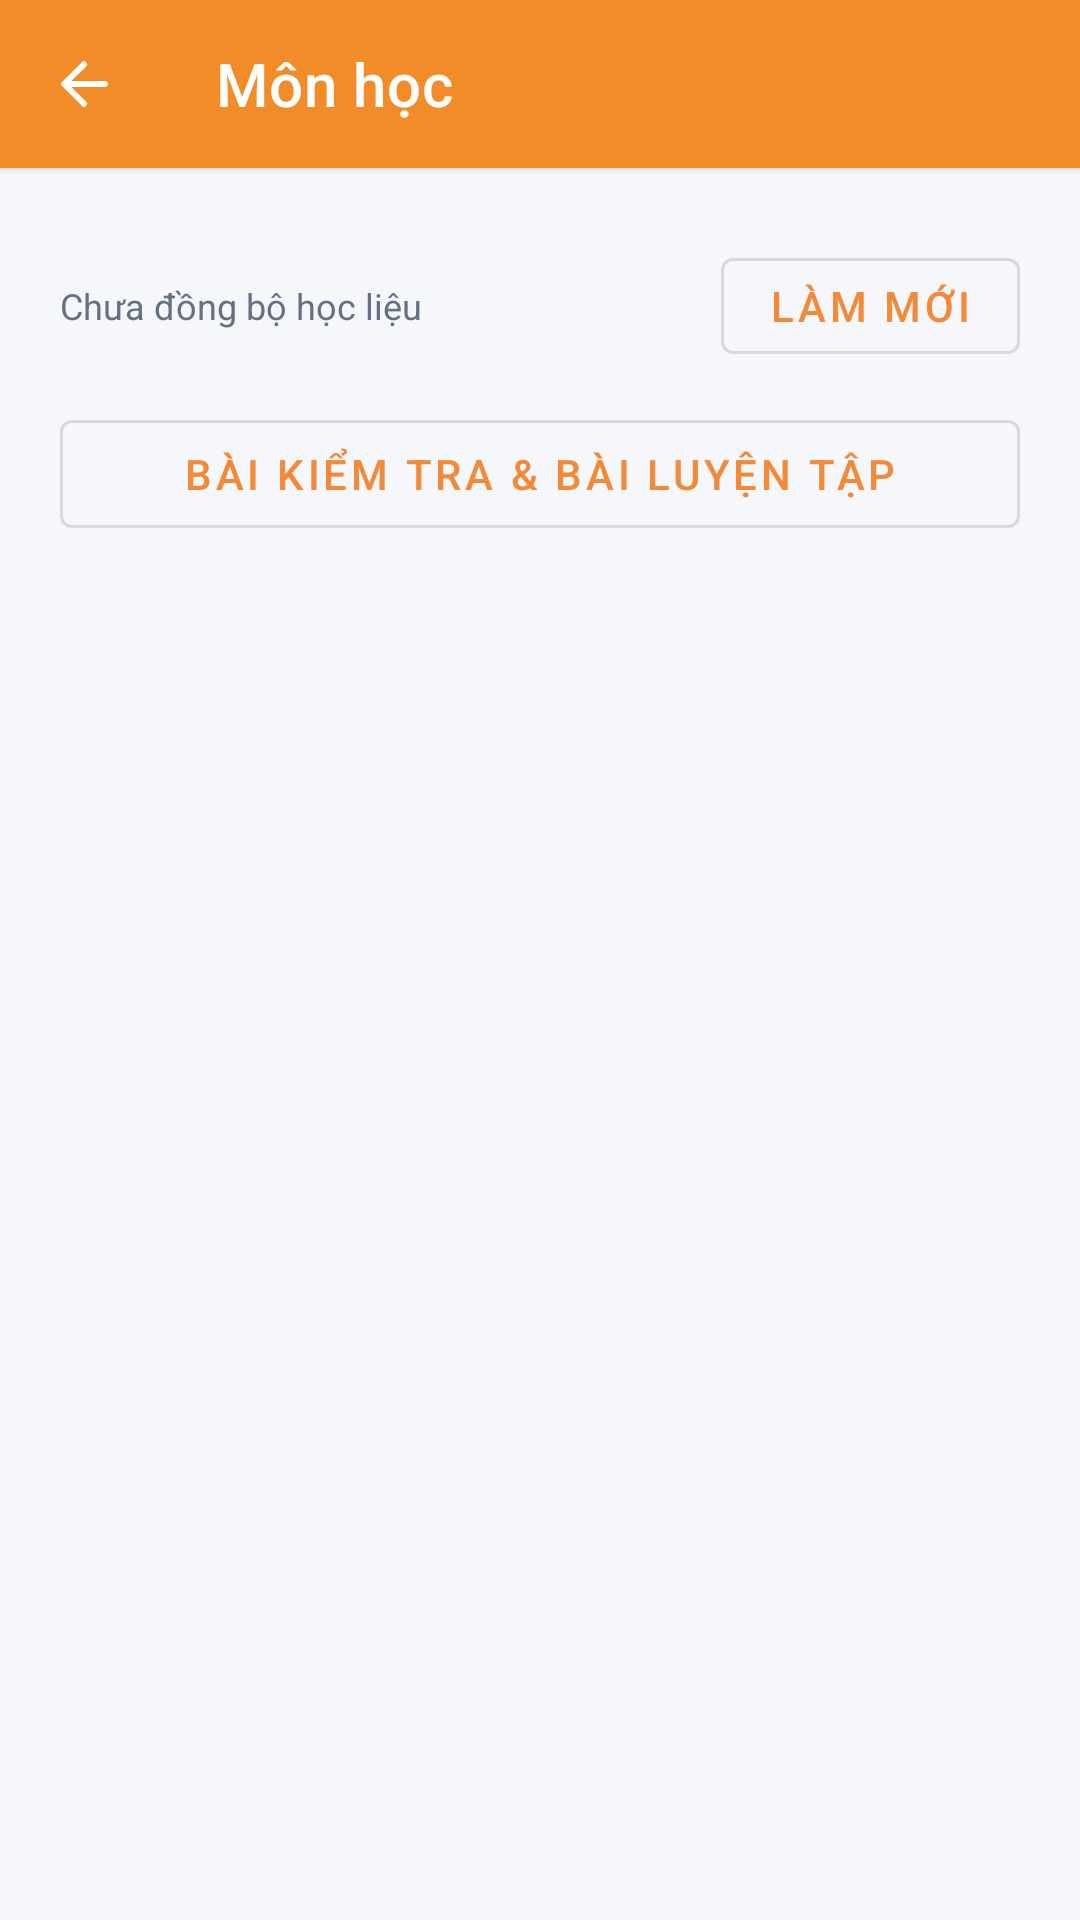

Reconstruct the res/layout file that produces this screen, plus the resources it refers to.
<!-- AndroidManifest.xml: application theme Theme.HTAVk -->
<!-- res/layout/activity_learning.xml -->
<?xml version="1.0" encoding="utf-8"?>
<LinearLayout xmlns:android="http://schemas.android.com/apk/res/android"
    xmlns:app="http://schemas.android.com/apk/res-auto"
    android:id="@+id/learningRoot"
    android:layout_width="match_parent"
    android:layout_height="match_parent"
    android:background="#F5F7FB"
    android:orientation="vertical">

    <com.google.android.material.appbar.MaterialToolbar
        android:id="@+id/learningToolbar"
        android:layout_width="match_parent"
        android:layout_height="?attr/actionBarSize"
        android:background="@color/app_toolbar_orange"
        android:elevation="2dp"
        app:navigationIcon="@drawable/ic_arrow_back_24"
        app:navigationIconTint="@color/white"
        app:navigationContentDescription="@string/learning_back"
        app:title="@string/learning_subjects_title"
        app:titleTextColor="@color/white" />

    <LinearLayout
        android:layout_width="match_parent"
        android:layout_height="0dp"
        android:layout_weight="1"
        android:orientation="vertical"
        android:paddingStart="20dp"
        android:paddingTop="12dp"
        android:paddingEnd="20dp"
        android:paddingBottom="12dp">

        <LinearLayout
            android:layout_width="match_parent"
            android:layout_height="wrap_content"
            android:layout_marginTop="12dp"
            android:gravity="center_vertical"
            android:orientation="horizontal">

            <TextView
                android:id="@+id/tvSyncStatus"
                android:layout_width="0dp"
                android:layout_height="wrap_content"
                android:layout_weight="1"
                android:text="@string/learning_sync_not_started"
                android:textColor="#667085"
                android:textSize="12sp" />

            <com.google.android.material.button.MaterialButton
                android:id="@+id/btnLearningRefresh"
                style="@style/Widget.MaterialComponents.Button.OutlinedButton"
                android:layout_width="wrap_content"
                android:layout_height="wrap_content"
                android:minHeight="44dp"
                android:text="@string/learning_refresh" />
        </LinearLayout>

        <com.google.android.material.button.MaterialButton
            android:id="@+id/btnOpenExams"
            style="@style/Widget.MaterialComponents.Button.OutlinedButton"
            android:layout_width="match_parent"
            android:layout_height="wrap_content"
            android:layout_marginTop="10dp"
            android:text="@string/learning_exams_open" />

        <ProgressBar
            android:id="@+id/learningProgress"
            style="?android:attr/progressBarStyleHorizontal"
            android:layout_width="match_parent"
            android:layout_height="3dp"
            android:layout_marginTop="8dp"
            android:indeterminate="true"
            android:visibility="gone" />

        <TextView
            android:id="@+id/tvLearningError"
            android:layout_width="match_parent"
            android:layout_height="wrap_content"
            android:layout_marginTop="8dp"
            android:textColor="#B42318"
            android:textSize="13sp"
            android:visibility="gone" />

        <TextView
            android:id="@+id/tvLearningEmpty"
            android:layout_width="match_parent"
            android:layout_height="wrap_content"
            android:layout_gravity="center"
            android:layout_marginTop="24dp"
            android:gravity="center"
            android:text="@string/learning_empty"
            android:textColor="#667085"
            android:textSize="14sp"
            android:visibility="gone" />

        <androidx.recyclerview.widget.RecyclerView
            android:id="@+id/learningItemsList"
            android:layout_width="match_parent"
            android:layout_height="0dp"
            android:layout_marginTop="16dp"
            android:layout_weight="1"
            android:clipToPadding="false"
            android:paddingBottom="8dp" />
    </LinearLayout>
</LinearLayout>
<!-- resources referenced by this layout -->
<resources>
  <color name="app_toolbar_orange">#F28C28</color>
  <color name="white">#FFFFFFFF</color>
  <!-- drawable ic_arrow_back_24 (drawable) -->
  <?xml version="1.0" encoding="utf-8"?>
  <vector xmlns:android="http://schemas.android.com/apk/res/android"
      android:width="24dp"
      android:height="24dp"
      android:viewportWidth="24"
      android:viewportHeight="24">
      <path
          android:fillColor="#172033"
          android:pathData="M20,12c0,0.55 -0.45,1 -1,1H7.83l4.88,4.88a0.996,0.996 0,1 1,-1.41 1.41l-6.59,-6.58a0.996,0.996 0,0 1,0 -1.41l6.59,-6.58a0.996,0.996 0,1 1,1.41 1.41L7.83,11H19c0.55,0 1,0.45 1,1z" />
  </vector>
  <string name="learning_back">Quay lại</string>
  <string name="learning_empty">Chưa có nội dung ở mục này.</string>
  <string name="learning_exams_open">Bài kiểm tra &amp; bài luyện tập</string>
  <string name="learning_refresh">Làm mới</string>
  <string name="learning_subjects_title">Môn học</string>
  <string name="learning_sync_not_started">Chưa đồng bộ học liệu</string>
  <style name="Theme.HTAVk" parent="Theme.MaterialComponents.DayNight.NoActionBar">
          <item name="colorPrimary">@color/brand_primary</item>
          <item name="colorPrimaryVariant">@color/brand_primary_dark</item>
          <item name="colorOnPrimary">@color/white</item>
          <item name="colorSecondary">@color/brand_secondary</item>
          <item name="colorSecondaryVariant">@color/teal_700</item>
          <item name="colorOnSecondary">@color/white</item>
          <item name="colorAccent">@color/brand_secondary</item>
          <item name="android:colorAccent">@color/brand_secondary</item>
          <item name="android:windowBackground">@color/brand_background</item>
          <item name="android:statusBarColor">@color/brand_primary_dark</item>
          <item name="android:navigationBarColor">@color/brand_background</item>
      </style>
  <color name="brand_primary">#F28A3A</color>
  <color name="brand_primary_dark">#D96B2B</color>
  <color name="brand_secondary">#E85D83</color>
  <color name="teal_700">#FF018786</color>
  <color name="brand_background">#FFF1E5</color>
</resources>
